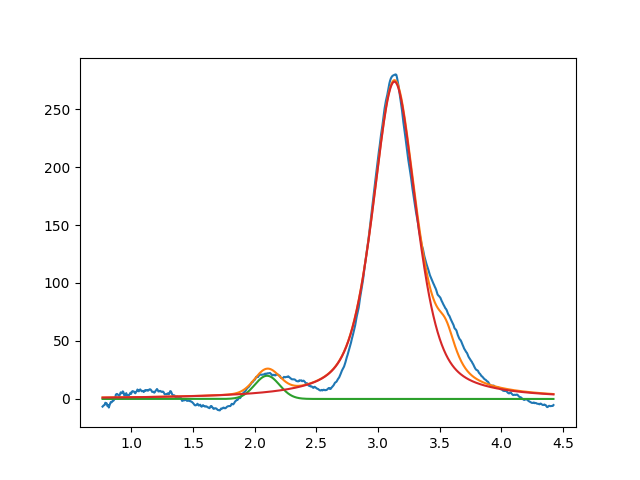

The table this chart was drawn from, first rows:
2.099999999999999645e+00, 2.000000000000000355e+01, 2.371531579201140993e-01, 9.999999999999998890e-01
3.132608264189187253e+00, 2.736454561479793028e+02, 4.194131214896402171e-01, 4.445495592369148041e-01
3.549999999999999378e+00, 2.999999999999999645e+01, 1.999999999999999833e-01, 1.997175884635202792e-01
